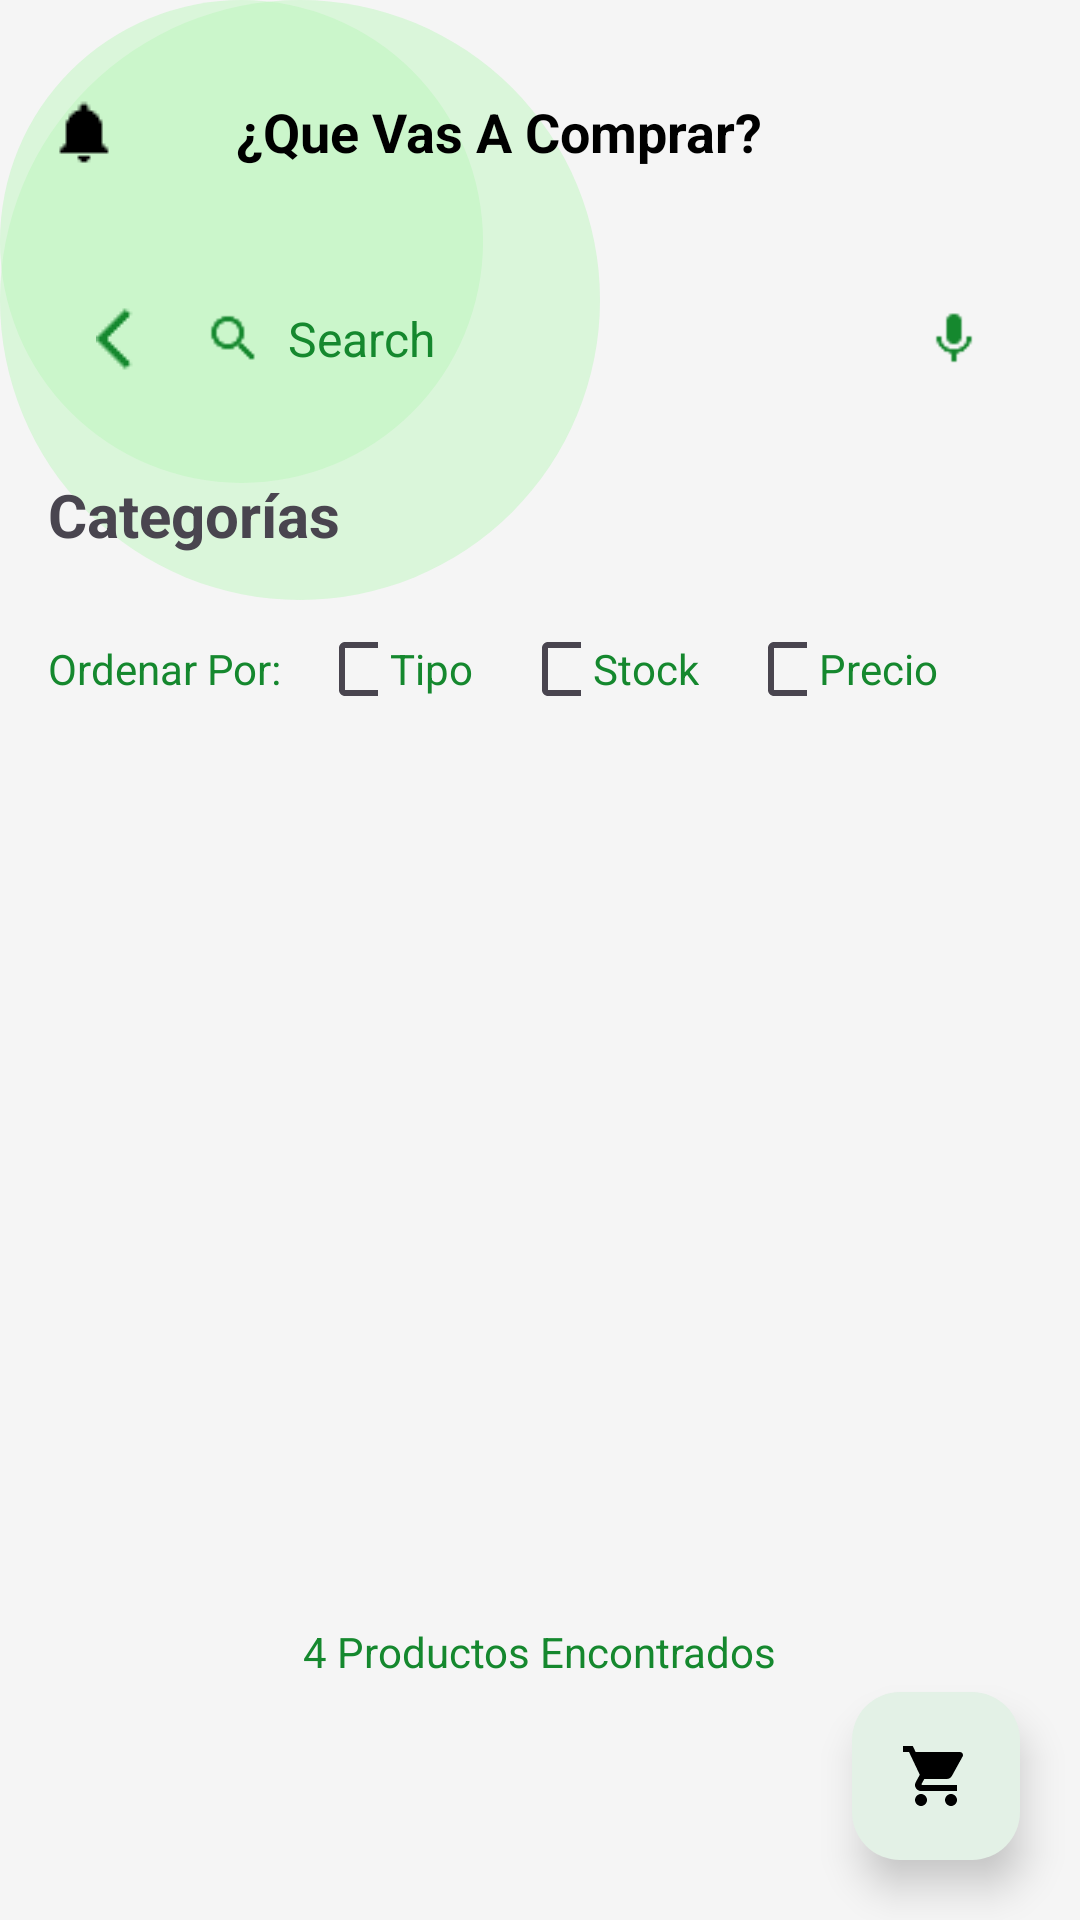

The Android layout XML behind this screen, and the referenced resources:
<!-- AndroidManifest.xml: application theme Theme.DoloresApp -->
<!-- res/layout/listproducts_layout.xml -->
<?xml version="1.0" encoding="utf-8"?>
<androidx.constraintlayout.widget.ConstraintLayout xmlns:android="http://schemas.android.com/apk/res/android"
    xmlns:app="http://schemas.android.com/apk/res-auto"
    xmlns:tools="http://schemas.android.com/tools"
    android:layout_width="match_parent"
    android:layout_height="match_parent"
    android:background="@color/hojas">

    <ImageView
        android:layout_width="wrap_content"
        android:layout_height="wrap_content"
        android:src="@drawable/circle_background2"
        tools:layout_editor_absoluteX="-91dp"
        tools:layout_editor_absoluteY="-46dp" />

    <ImageView
        android:layout_width="wrap_content"
        android:layout_height="wrap_content"
        android:src="@drawable/circle_background"
        tools:layout_editor_absoluteX="16dp"
        tools:layout_editor_absoluteY="-79dp" />

    
    <TextView
        android:id="@+id/tvOfflineMode"
        android:layout_width="match_parent"
        android:layout_height="wrap_content"
        android:background="#FFF3E0"
        android:padding="6dp"
        android:text="📴 Modo offline - Mostrando productos guardados"
        android:textColor="#E65100"
        android:textSize="12sp"
        android:gravity="center"
        android:visibility="gone"
        app:layout_constraintTop_toTopOf="parent"
        app:layout_constraintStart_toStartOf="parent"
        app:layout_constraintEnd_toEndOf="parent" />

    
    <LinearLayout
        android:id="@+id/header_layout"
        android:layout_width="match_parent"
        android:layout_height="wrap_content"
        android:layout_marginTop="8dp"
        android:gravity="center_vertical"
        android:orientation="horizontal"
        android:padding="16dp"
        app:layout_constraintEnd_toEndOf="parent"
        app:layout_constraintHorizontal_bias="1.0"
        app:layout_constraintStart_toStartOf="parent"
        app:layout_constraintTop_toBottomOf="@id/tvOfflineMode">

        <ImageView
            android:id="@+id/bell_icon"
            android:layout_width="24dp"
            android:layout_height="24dp"
            android:layout_marginEnd="8dp"
            android:src="@drawable/ic_notifications"
            app:tint="@color/black" />

        <TextView
            android:id="@+id/title_text"
            android:layout_width="0dp"
            android:layout_height="wrap_content"
            android:layout_weight="1"
            android:gravity="center"
            android:text="¿Que Vas A Comprar?"
            android:textColor="@color/black"
            android:textSize="18sp"
            android:textStyle="bold" />

        <ImageView
            android:id="@+id/pharmacy_logo"
            android:layout_width="60dp"
            android:layout_height="40dp"
            android:scaleType="centerInside"
            android:src="@drawable/ic_logo" />

    </LinearLayout>

    <LinearLayout
        android:id="@+id/search_layout"
        android:layout_width="match_parent"
        android:layout_height="50dp"
        android:layout_marginHorizontal="16dp"
        android:layout_marginTop="8dp"
        android:orientation="horizontal"
        android:gravity="center_vertical"
        android:paddingHorizontal="16dp"
        app:layout_constraintTop_toBottomOf="@id/header_layout"
        app:layout_constraintStart_toStartOf="parent"
        app:layout_constraintEnd_toEndOf="parent">

        <ImageView
            android:id="@+id/back_arrow"
            android:layout_width="24dp"
            android:layout_height="24dp"
            android:src="@drawable/ic_arrow_back"
            android:layout_marginEnd="12dp"
            app:tint="@color/dolores" />

        <ImageView
            android:id="@+id/search_icon"
            android:layout_width="20dp"
            android:layout_height="20dp"
            android:src="@drawable/search"
            android:layout_marginEnd="8dp"
            app:tint="@color/dolores" />

        <EditText
            android:id="@+id/search_edittext"
            android:layout_width="0dp"
            android:layout_height="match_parent"
            android:layout_weight="1"
            android:background="@android:color/transparent"
            android:hint="Search"
            android:textColorHint="@color/dolores"
            android:textColor="@color/black"
            android:textSize="16sp"
            android:maxLines="1" />

        <ImageView
            android:id="@+id/mic_icon"
            android:layout_width="20dp"
            android:layout_height="20dp"
            android:src="@drawable/ic_mic"
            android:layout_marginStart="8dp"
            app:tint="@color/dolores" />

    </LinearLayout>

    <TextView
        android:id="@+id/categories_title"
        android:layout_width="wrap_content"
        android:layout_height="wrap_content"
        android:text="Categorías"
        android:textSize="20sp"
        android:textStyle="bold"
        android:layout_marginStart="16dp"
        android:layout_marginTop="20dp"
        app:layout_constraintTop_toBottomOf="@id/search_layout"
        app:layout_constraintStart_toStartOf="parent" />

    <HorizontalScrollView
        android:id="@+id/category_filters"
        android:layout_width="match_parent"
        android:layout_height="wrap_content"
        android:layout_marginTop="12dp"
        android:scrollbars="none"
        app:layout_constraintTop_toBottomOf="@id/categories_title">

        <LinearLayout
            android:id="@+id/category_container"
            android:layout_width="wrap_content"
            android:layout_height="wrap_content"
            android:orientation="horizontal"
            android:paddingHorizontal="16dp">
        </LinearLayout>
    </HorizontalScrollView>

    <LinearLayout
        android:id="@+id/sort_options"
        android:layout_width="match_parent"
        android:layout_height="wrap_content"
        android:padding="16dp"
        android:gravity="center_vertical"
        app:layout_constraintTop_toBottomOf="@id/category_filters">

        <TextView
            android:layout_width="wrap_content"
            android:layout_height="wrap_content"
            android:text="Ordenar Por:"
            android:textColor="@color/dolores"
            android:textSize="14sp"
            android:layout_marginEnd="12dp" />

        <LinearLayout
            android:layout_width="wrap_content"
            android:layout_height="wrap_content"
            android:orientation="horizontal"
            android:gravity="center_vertical"
            android:layout_marginEnd="16dp">

            <CheckBox
                android:id="@+id/checkbox_tipo"
                android:layout_width="20dp"
                android:layout_height="20dp"
                android:layout_marginEnd="4dp" />

            <TextView
                android:layout_width="wrap_content"
                android:layout_height="wrap_content"
                android:text="Tipo"
                android:textColor="@color/dolores"
                android:textSize="14sp" />

        </LinearLayout>

        <LinearLayout
            android:layout_width="wrap_content"
            android:layout_height="wrap_content"
            android:orientation="horizontal"
            android:gravity="center_vertical"
            android:layout_marginEnd="16dp">

            <CheckBox
                android:id="@+id/checkbox_stock"
                android:layout_width="20dp"
                android:layout_height="20dp"
                android:layout_marginEnd="4dp" />

            <TextView
                android:layout_width="wrap_content"
                android:layout_height="wrap_content"
                android:text="Stock"
                android:textColor="@color/dolores"
                android:textSize="14sp" />

        </LinearLayout>

        <LinearLayout
            android:layout_width="wrap_content"
            android:layout_height="wrap_content"
            android:orientation="horizontal"
            android:gravity="center_vertical">

            <CheckBox
                android:id="@+id/checkbox_precio"
                android:layout_width="20dp"
                android:layout_height="20dp"
                android:layout_marginEnd="4dp" />

            <TextView
                android:layout_width="wrap_content"
                android:layout_height="wrap_content"
                android:text="Precio"
                android:textColor="@color/dolores"
                android:textSize="14sp" />

        </LinearLayout>

    </LinearLayout>

    <androidx.recyclerview.widget.RecyclerView
        android:id="@+id/products_recyclerview"
        android:layout_width="match_parent"
        android:layout_height="0dp"
        android:layout_marginHorizontal="16dp"
        android:layout_marginTop="8dp"
        app:layout_constraintBottom_toTopOf="@id/products_count"
        app:layout_constraintEnd_toEndOf="parent"
        app:layout_constraintStart_toStartOf="parent"
        app:layout_constraintTop_toBottomOf="@id/sort_options"
        app:layout_constraintVertical_bias="0.0"
        tools:listitem="@layout/item_product" />

    <TextView
        android:id="@+id/products_count"
        android:layout_width="wrap_content"
        android:layout_height="wrap_content"
        android:text="4 Productos Encontrados"
        android:textColor="@color/dolores"
        android:textSize="14sp"
        android:layout_marginBottom="80dp"
        app:layout_constraintBottom_toBottomOf="parent"
        app:layout_constraintStart_toStartOf="parent"
        app:layout_constraintEnd_toEndOf="parent" />


    <com.google.android.material.floatingactionbutton.FloatingActionButton
        android:id="@+id/cart_fab"
        android:layout_width="wrap_content"
        android:layout_height="wrap_content"
        android:layout_marginEnd="20dp"
        android:layout_marginBottom="20dp"
        android:src="@drawable/ic_shopping_cart"
        app:backgroundTint="@color/white"
        app:tint="@color/black"
        app:layout_constraintEnd_toEndOf="parent"
        app:layout_constraintBottom_toBottomOf="parent"
        app:elevation="8dp" />

</androidx.constraintlayout.widget.ConstraintLayout>
<!-- res/layout/item_product.xml (included above) -->
<?xml version="1.0" encoding="utf-8"?>
<LinearLayout xmlns:android="http://schemas.android.com/apk/res/android"
    xmlns:app="http://schemas.android.com/apk/res-auto"
    android:layout_width="match_parent"
    android:layout_height="wrap_content"
    android:layout_marginBottom="8dp"

    android:orientation="horizontal"
    android:padding="16dp"
    android:gravity="center_vertical">

    <LinearLayout
        android:layout_width="0dp"
        android:layout_height="wrap_content"
        android:layout_weight="1"
        android:orientation="vertical">

        <TextView
            android:id="@+id/product_name"
            android:layout_width="wrap_content"
            android:layout_height="wrap_content"
            android:text="PARACETAMOL"
            android:textSize="16sp"
            android:textStyle="bold"
            android:textColor="@color/black" />

        <TextView
            android:id="@+id/product_price"
            android:layout_width="wrap_content"
            android:layout_height="wrap_content"
            android:text="$5.99"
            android:textSize="14sp"
            android:textColor="@color/dolores"
            android:layout_marginTop="4dp" />

    </LinearLayout>

    <ImageView
        android:id="@+id/product_info_icon"
        android:layout_width="24dp"
        android:layout_height="24dp"
        android:src="@drawable/ic_book"
        android:layout_marginEnd="12dp"
        app:tint="@color/dolores" />

    <ImageView
        android:id="@+id/add_to_cart_icon"
        android:layout_width="32dp"
        android:layout_height="32dp"
        android:src="@drawable/ic_add_circle"
        android:background="?attr/selectableItemBackgroundBorderless"
        android:clickable="true"
        android:focusable="true"
        app:tint="@color/principal" />

</LinearLayout>
<!-- resources referenced by this layout -->
<resources>
  <color name="black">#000000</color>
  <color name="dolores">#15882E</color>
  <color name="hojas">#F5F5F5</color>
  <color name="principal">#15882E</color>
  <color name="white">#FFFFFF</color>
  <!-- drawable circle_background (drawable) -->
  <shape xmlns:android="http://schemas.android.com/apk/res/android">
      <solid android:color="#70B6F5B6"/> 
      <size
          android:width="161dp"
          android:height="161dp" /> 
      <corners android:radius="100dp" /> 
  </shape>
  <!-- drawable circle_background2 (drawable) -->
  <shape xmlns:android="http://schemas.android.com/apk/res/android">
      <solid android:color="#70B6F5B6"/> 
      <size
          android:width="200dp"
          android:height="200dp" /> 
      <corners android:radius="100dp" /> 
  </shape>
  <!-- drawable ic_add_circle: png bitmap (drawable, 445 bytes) -->
  <!-- drawable ic_arrow_back: png bitmap (drawable, 280 bytes) -->
  <!-- drawable ic_book: png bitmap (drawable, 414 bytes) -->
  <!-- drawable ic_mic: png bitmap (drawable, 394 bytes) -->
  <!-- drawable ic_notifications: png bitmap (drawable, 354 bytes) -->
  <!-- drawable ic_shopping_cart: png bitmap (drawable, 490 bytes) -->
  <!-- drawable search: png bitmap (drawable, 470 bytes) -->
  <style name="Theme.DoloresApp" parent="Base.Theme.DoloresApp" />
  <style name="Base.Theme.DoloresApp" parent="Theme.Material3.DayNight.NoActionBar">
          
          <item name="colorPrimary">@color/primary</item>
          <item name="colorPrimaryDark">@color/primary_dark</item>
          <item name="colorSecondary">@color/secondary</item>
          <item name="colorOnPrimary">@color/white</item>
          <item name="colorOnSecondary">@color/white</item>
          
          
          <item name="android:colorBackground">@color/background_light</item>
          <item name="colorSurface">@color/surface_light</item>
          <item name="colorOnSurface">@color/text_primary</item>
          
          
          <item name="android:statusBarColor">@android:color/transparent</item>
          <item name="android:navigationBarColor">@android:color/transparent</item>
          <item name="android:windowLayoutInDisplayCutoutMode">shortEdges</item>
          <item name="android:windowLightStatusBar">false</item>
          <item name="android:windowTranslucentStatus">false</item>
          
          
          <item name="colorError">@color/error</item>
      </style>
  <color name="primary">#15882E</color>
  <color name="primary_dark">#0D5E1F</color>
  <color name="secondary">#1FA0BC</color>
  <color name="background_light">#FFFFFF</color>
  <color name="surface_light">#FFFFFF</color>
  <color name="text_primary">#212121</color>
  <color name="error">#B00020</color>
</resources>
